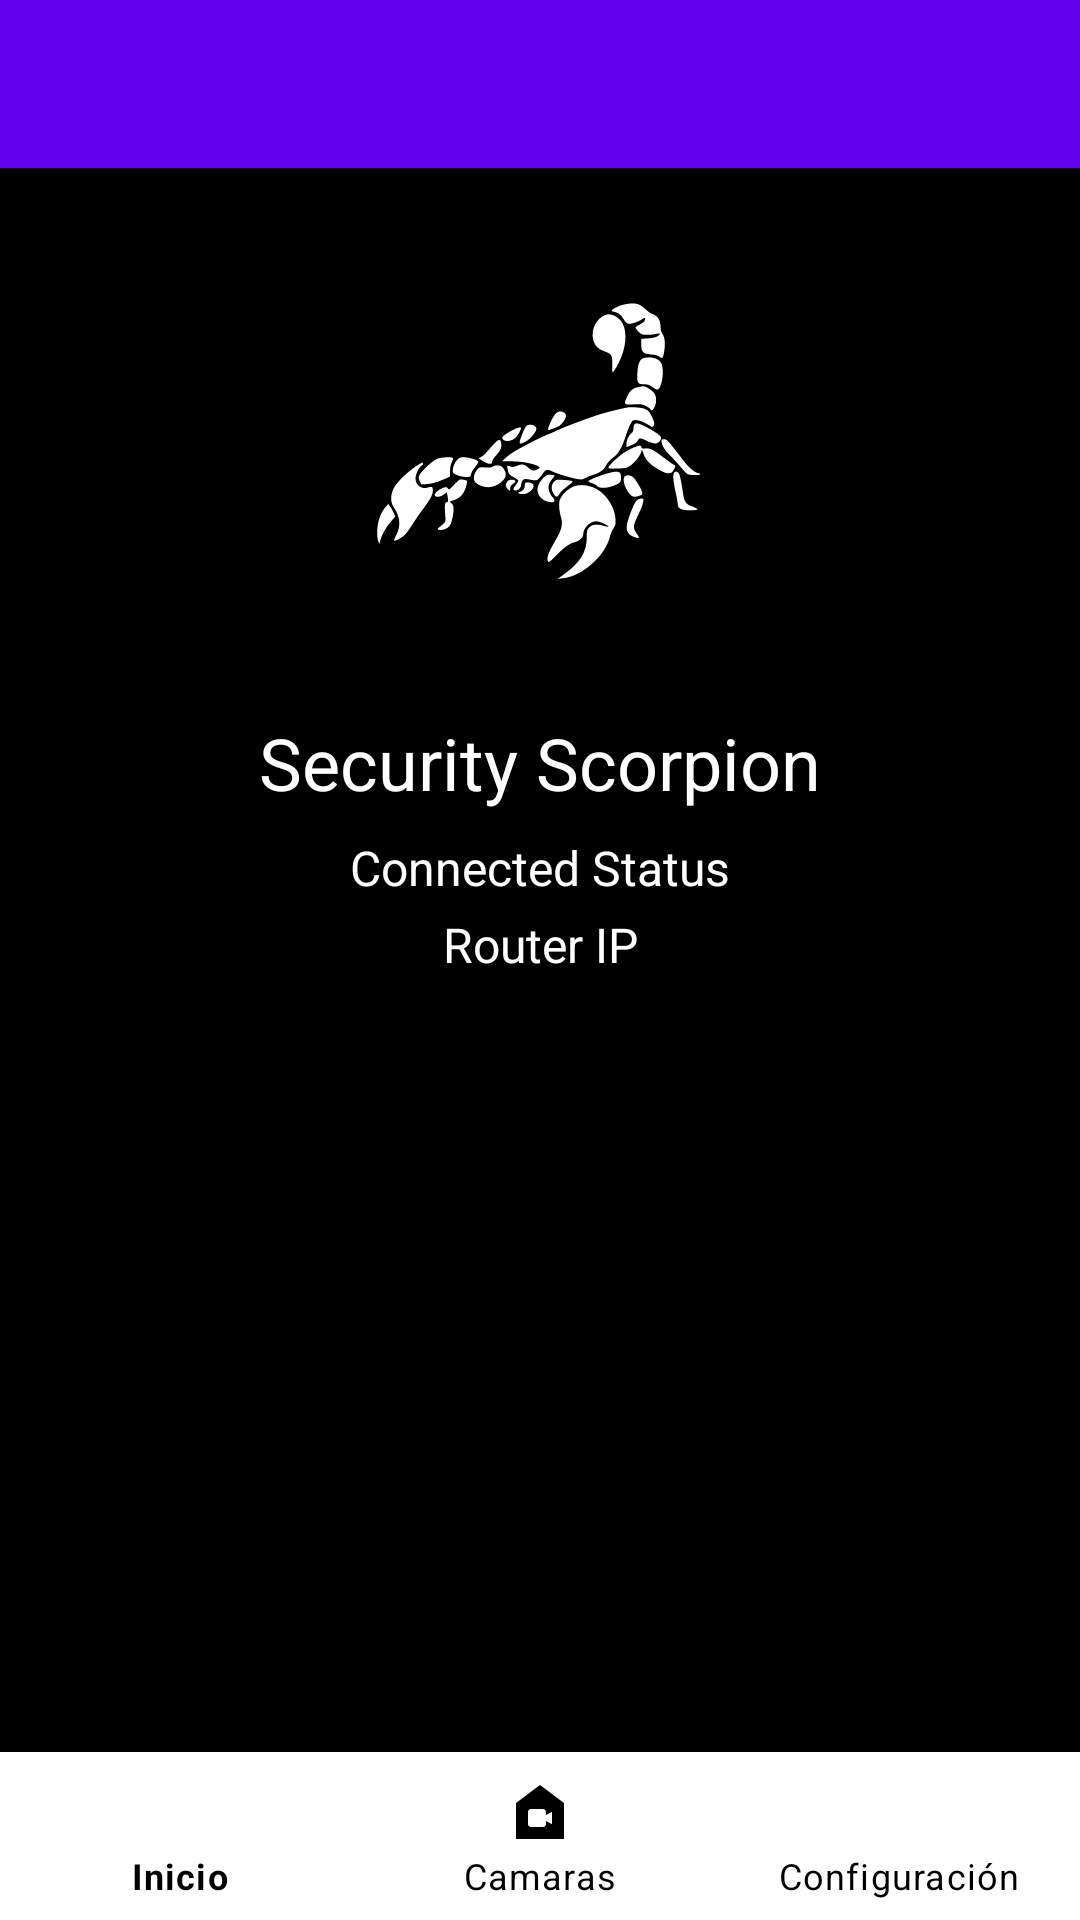

The Android layout XML behind this screen, and the referenced resources:
<!-- AndroidManifest.xml: application theme Theme.Securityscorpionapp -->
<!-- res/layout/activity_main2.xml -->
<?xml version="1.0" encoding="utf-8"?>
<androidx.constraintlayout.widget.ConstraintLayout xmlns:android="http://schemas.android.com/apk/res/android"
    xmlns:app="http://schemas.android.com/apk/res-auto"
    xmlns:tools="http://schemas.android.com/tools"
    android:layout_width="match_parent"
    android:layout_height="match_parent"
    tools:context=".MainActivity2"
    android:background="@color/black"
    android:fitsSystemWindows="true">

    
    <androidx.appcompat.widget.Toolbar
        android:id="@+id/toolbar"
        android:layout_width="0dp"
        android:layout_height="?attr/actionBarSize"
        android:background="?attr/colorPrimary"
        app:popupTheme="@style/ThemeOverlay.AppCompat.Light"
        app:layout_constraintTop_toTopOf="parent"
        app:layout_constraintStart_toStartOf="parent"
        app:layout_constraintEnd_toEndOf="parent" />

    
    <ImageView
        android:id="@+id/logoImageView"
        android:layout_width="0dp"
        android:layout_height="150dp"
        android:layout_marginTop="16dp"
        android:layout_marginBottom="16dp"
        android:src="@drawable/sslogo_red"
        app:layout_constraintTop_toBottomOf="@id/toolbar"
        app:layout_constraintStart_toStartOf="parent"
        app:layout_constraintEnd_toEndOf="parent"
        app:tint="@color/white" />

    
    <TextView
        android:id="@+id/tvTitleSystem"
        android:layout_width="wrap_content"
        android:layout_height="wrap_content"
        android:textColor="@color/white"
        android:textSize="24sp"
        android:text="@string/app_name"
        android:layout_marginTop="16dp"
        app:layout_constraintTop_toBottomOf="@id/logoImageView"
        app:layout_constraintStart_toStartOf="parent"
        app:layout_constraintEnd_toEndOf="parent" />

    
    <TextView
        android:id="@+id/isConnectedTextView"
        android:layout_width="wrap_content"
        android:layout_height="wrap_content"
        android:text="Connected Status"
        android:textColor="@color/white"
        android:textSize="16sp"
        android:layout_marginTop="8dp"
        app:layout_constraintTop_toBottomOf="@id/tvTitleSystem"
        app:layout_constraintStart_toStartOf="parent"
        app:layout_constraintEnd_toEndOf="parent" />

    
    <TextView
        android:id="@+id/ipRouterTextView"
        android:layout_width="wrap_content"
        android:layout_height="wrap_content"
        android:text="Router IP"
        android:textColor="@color/white"
        android:textSize="16sp"
        android:layout_marginTop="4dp"
        app:layout_constraintTop_toBottomOf="@id/isConnectedTextView"
        app:layout_constraintStart_toStartOf="parent"
        app:layout_constraintEnd_toEndOf="parent" />

    <ScrollView
        android:layout_width="0dp"
        android:layout_height="0dp"
        android:layout_marginTop="15dp"
        android:layout_marginBottom="80dp"
        app:layout_constraintTop_toBottomOf="@id/ipRouterTextView"
        app:layout_constraintStart_toStartOf="parent"
        app:layout_constraintEnd_toEndOf="parent"
        app:layout_constraintBottom_toBottomOf="parent"
        android:fillViewport="true">
        

        <LinearLayout
            android:id="@+id/llDevicesContent"
            android:layout_width="match_parent"
            android:layout_height="wrap_content"
            android:orientation="vertical" />
    </ScrollView>

    <com.google.android.material.bottomnavigation.BottomNavigationView
        android:id="@+id/bottomNavigationView"
        android:layout_width="0dp"
        android:layout_height="wrap_content"
        android:background="@color/white"
        app:itemIconTint="@color/black"
        app:itemTextColor="@color/black"
        app:menu="@menu/bottom_nav_menu"
        app:layout_constraintBottom_toBottomOf="parent"
        app:layout_constraintStart_toStartOf="parent"
        app:layout_constraintEnd_toEndOf="parent" />

    
    

</androidx.constraintlayout.widget.ConstraintLayout>
<!-- resources referenced by this layout -->
<resources>
  <color name="black">#FF000000</color>
  <color name="white">#FFFFFFFF</color>
  <!-- drawable border (drawable) -->
  <?xml version="1.0" encoding="utf-8"?>
  <shape xmlns:android="http://schemas.android.com/apk/res/android">
      <solid android:color="@android:color/white"/> 
      <stroke
          android:width="2dp"
          android:color="@android:color/black"/> 
      <corners android:radius="8dp"/> 
  </shape>
  <!-- drawable sslogo_red: vector/xml drawable (drawable, 10420 chars, omitted) -->
  <string name="app_name">Security Scorpion</string>
  <style name="Theme.Securityscorpionapp" parent="Theme.MaterialComponents.DayNight.DarkActionBar">
          
          <item name="colorPrimary">@color/purple_500</item>
          <item name="colorPrimaryVariant">@color/purple_700</item>
          <item name="colorOnPrimary">@color/white</item>
          
          <item name="colorSecondary">@color/teal_200</item>
          <item name="colorSecondaryVariant">@color/teal_700</item>
          <item name="colorOnSecondary">@color/black</item>
          
          <item name="android:statusBarColor">?attr/colorPrimaryVariant</item>
          
      </style>
  <color name="purple_500">#FF6200EE</color>
  <color name="purple_700">#FF3700B3</color>
  <color name="teal_200">#FF03DAC5</color>
  <color name="teal_700">#FF018786</color>
</resources>
